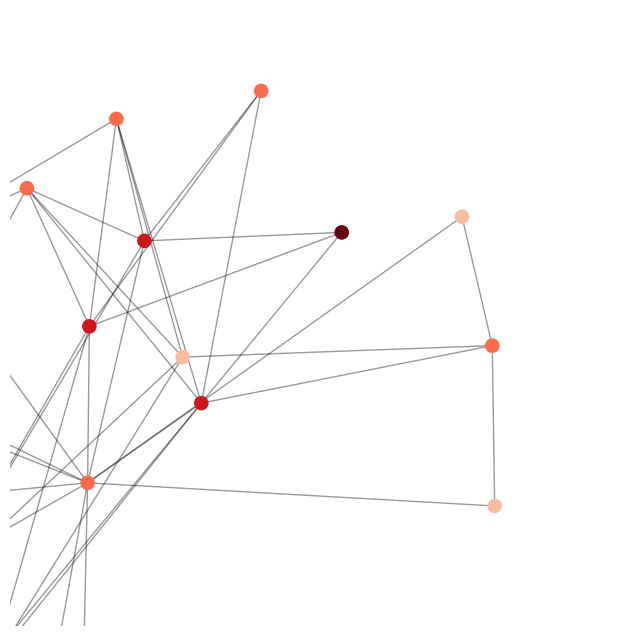

The script that saved this image: (Note: this script raises an exception after producing the figure.)
#!/usr/bin/env python
# seven.random
# Generate a random graph
#
# Author:   Benjamin Bengfort <benjamin@bengfort.com>
# Created:  Fri Jan 10 00:01:54 2014 -0500
#
# ID: rgraph.py [] benjamin@bengfort.com $

"""
Generate a random graph
"""

import networkx as nx
import matplotlib.pyplot as plt

#G=nx.karate_club_graph()
#G=nx.florentine_families_graph()
G=nx.davis_southern_women_graph()
pos=nx.spring_layout(G)

# find node near center (0.5,0.5)
dmin=1
ncenter=0
for n in pos:
    x,y=pos[n]
    d=(x-0.5)**2+(y-0.5)**2
    if d<dmin:
        ncenter=n
        dmin=d

# color by path length from node near center
p=nx.single_source_shortest_path_length(G,ncenter)


# Draw the graph
plt.figure(figsize=(8,8))
nx.draw_networkx_edges(G,pos,nodelist=[ncenter],alpha=0.4)
nx.draw_networkx_nodes(G,pos,nodelist=p.keys(),
                       node_size=90,
                       node_color=p.values(),
                       cmap=plt.cm.Reds_r)

plt.xlim(-0.05,1.05)
plt.ylim(-0.05,1.05)
plt.axis('off')
plt.savefig('figure/example_social_viz.png')
plt.show()
